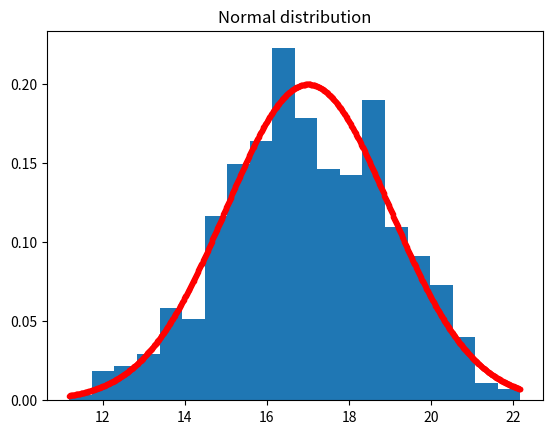

Generate this figure with matplotlib:
# exercise 4.1.3

import numpy as np
from matplotlib.pyplot import (figure, title, plot, hist, show)
from scipy import stats

# Number of samples
N = 500

# Mean
mu = 17

# Standard deviation
s = 2

# Number of bins in histogram
nbins = 20

# Generate samples from the Normal distribution
X = np.random.normal(mu, s, N).T
# or equally:
X = np.random.randn(N).T * s + mu

# Plot the histogram
f = figure()
title('Normal distribution')
hist(X, bins=nbins, density=True)

# Over the histogram, plot the theoretical probability distribution function:
x = np.linspace(X.min(), X.max(), 1000)
pdf = stats.norm.pdf(x, loc=17, scale=2)
plot(x, pdf, '.', color='red')

# Compute empirical mean and standard deviation
mu_ = X.mean()
s_ = X.std(ddof=1)

print("Theoretical mean: ", mu)
print("Theoretical std.dev.: ", s)
print("Empirical mean: ", mu_)
print("Empirical std.dev.: ", s_)

show()

print('Ran Exercise 4.1.3')
